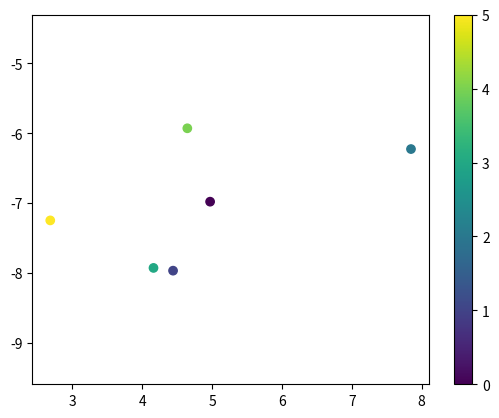

Write Python code to recreate this figure.
"""
Oddball task variants, inspired from Sable-Meyer's geometric Oddball perceptual
tasks

[redacted]
"""

# <codecell>
import numpy as np


class FreeOddballTask:
    def __init__(self, n_choices=6, discrim_dist=5, box_radius=10, n_dims=2, batch_size=128, data_size=None, n_retry_if_missing_labels=0) -> None:
        self.n_choices = n_choices
        self.discrim_dist = discrim_dist
        self.box_radius = box_radius
        self.n_dims = n_dims
        self.batch_size = batch_size
        self.data_size = data_size

        if data_size is not None:
            self.data = self._samp_batch(data_size)

            for i in range(n_retry_if_missing_labels):
                labels = self.data[1]
                if len(np.unique(labels)) == n_choices:
                    break

                print('warn: retry number', i)
                self.data = self._samp_batch(data_size)


    
    def _samp_batch(self, size):
        centers = np.random.uniform(-self.box_radius, self.box_radius, size=(size, 1, self.n_dims))
        points = np.random.randn(size, self.n_choices, self.n_dims)

        angles = np.random.uniform(0, 2 * np.pi, size)
        oddballs = self.discrim_dist * np.stack([np.cos(angles), np.sin(angles)], axis=1)
        oddball_idxs = np.random.choice(self.n_choices, size=size, replace=True)

        points[np.arange(size), oddball_idxs] += oddballs
        xs = centers + points

        return xs, oddball_idxs
    
    def __next__(self):
        if self.data_size is None:
            return self._samp_batch(self.batch_size)
        else:
            idxs = np.random.choice(self.data_size, size=self.batch_size, replace=True)
            return self.data[0][idxs], self.data[1][idxs]
            

    def __iter__(self):
        return self

class FixedOddballTask:
    pass


if __name__ == '__main__':
    task = FreeOddballTask(data_size=1024)
    xs, ys = next(task)

    import matplotlib.pyplot as plt
    plt.scatter(xs[0,:,0], xs[0,:,1], c=np.arange(6))
    plt.gca().axis('equal')
    plt.colorbar()
    print(ys)
